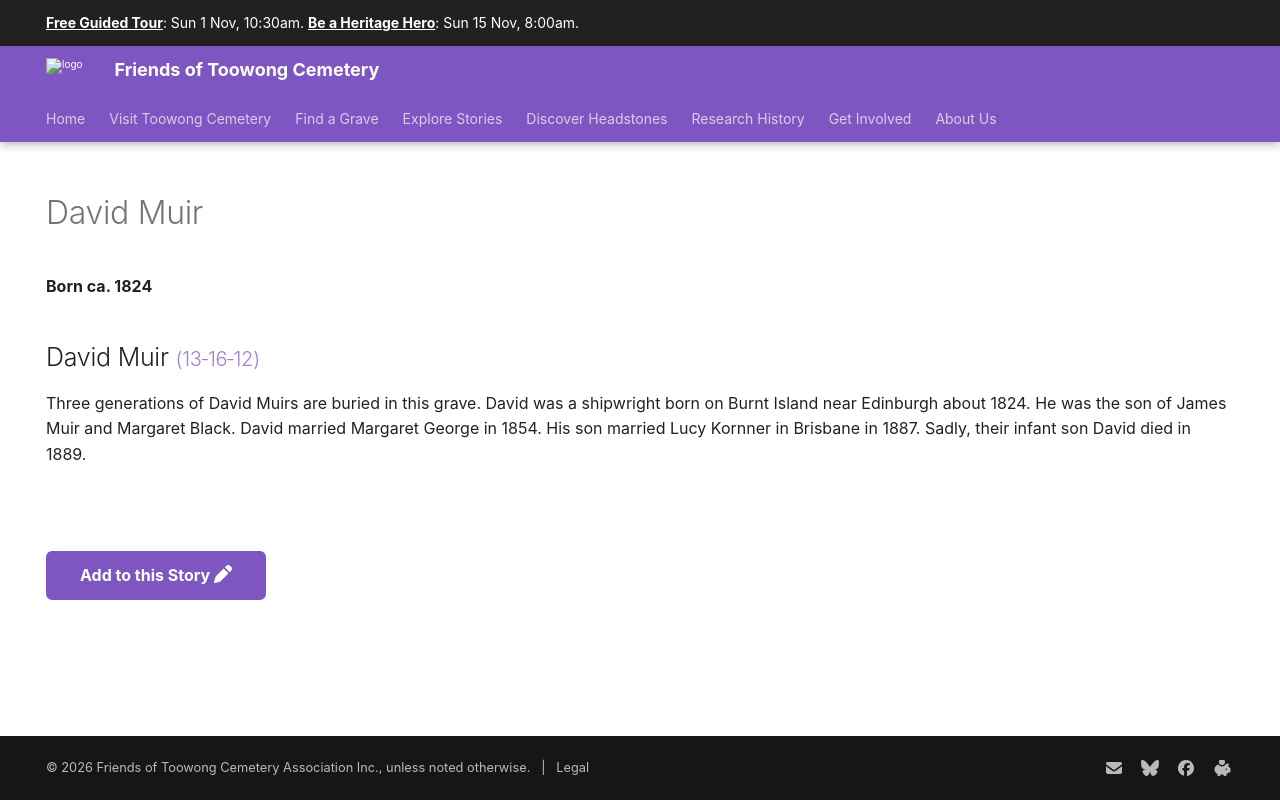

repository: 1871fotc/1871fotc.github.io · page: research/david-muir/index.html · generator: mkdocs

---
title: David Muir
description: Three generations of David Muirs are buried in the same grave at Toowong Cemetery
hide:
  - toc
  - navigation 
---

# David Muir

**Born ca. 1824**

--8<-- "snippets/david-muir.md"

--8<-- "snippets/add-to-this-story.md"
